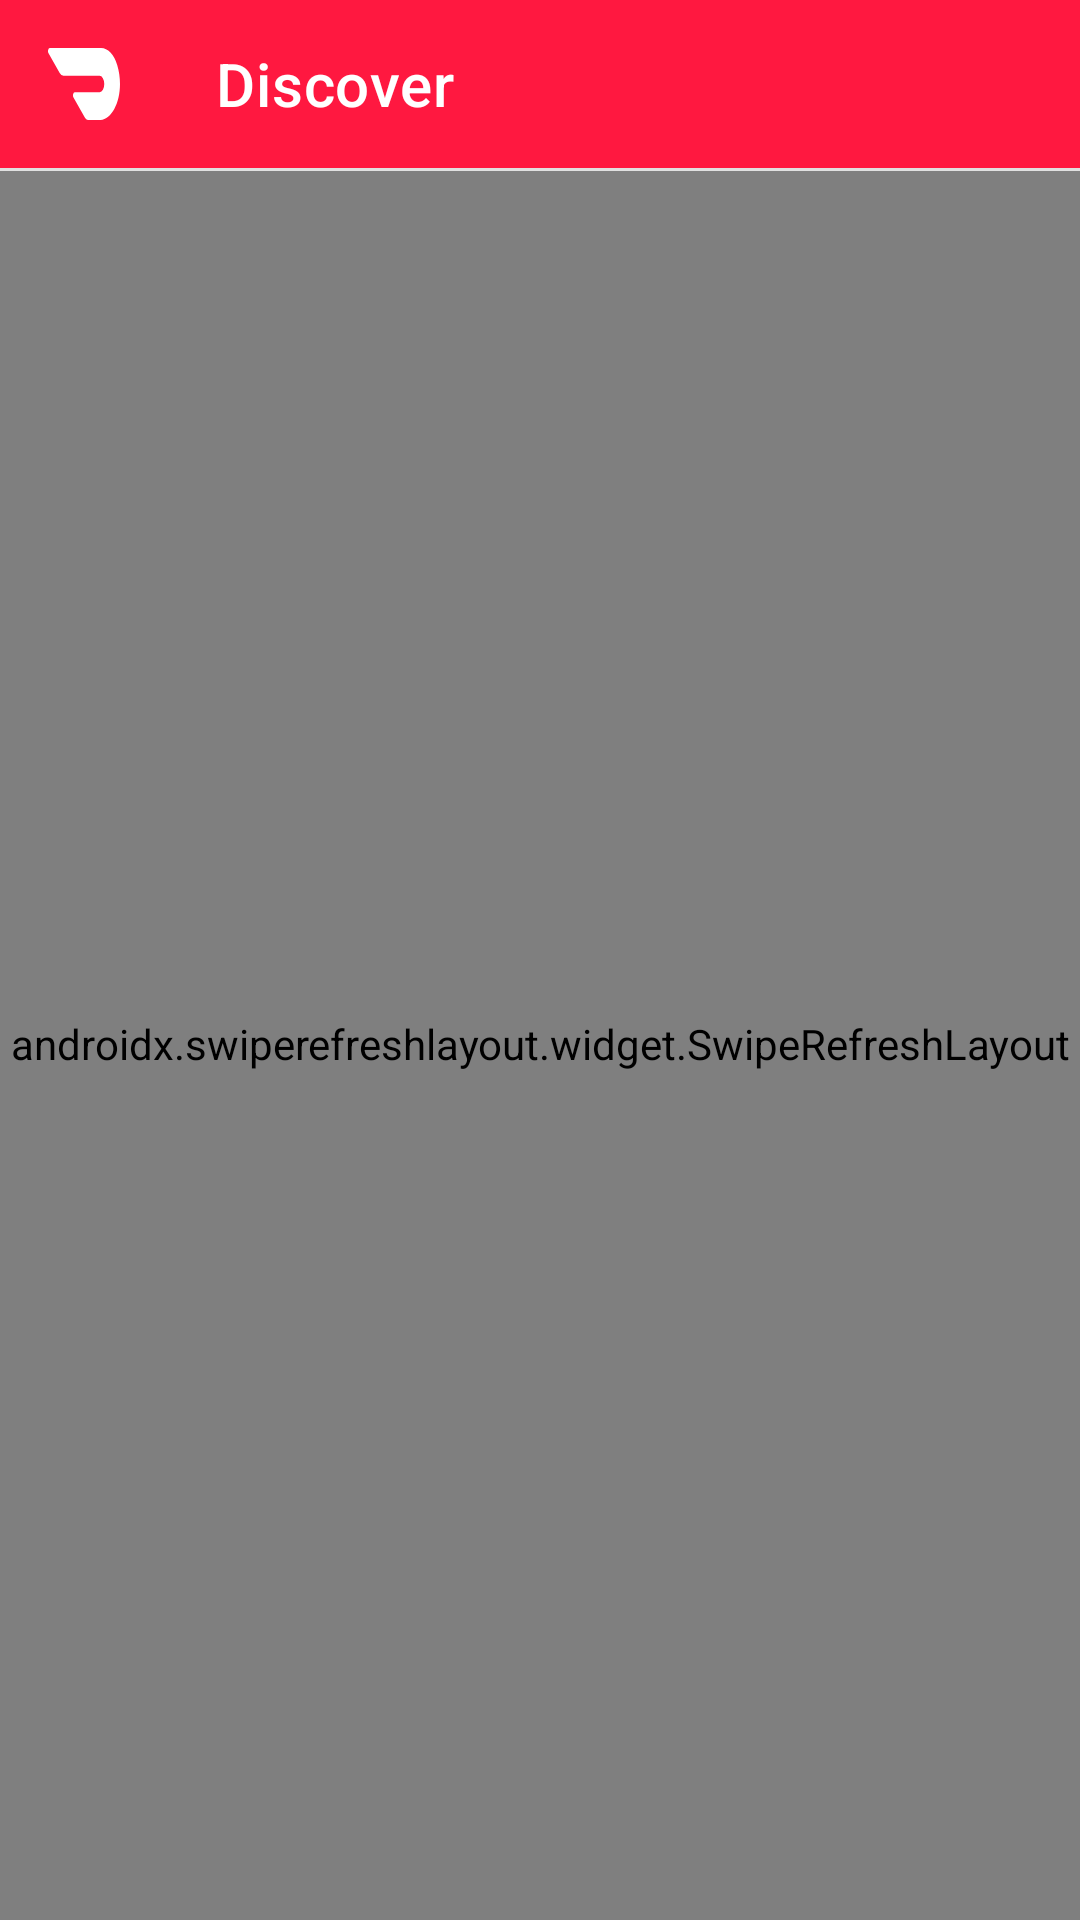

Write the Android layout XML for this screen, with the resource values it uses.
<!-- AndroidManifest.xml: application theme AppTheme -->
<!-- res/layout/activity_main.xml -->
<?xml version="1.0" encoding="utf-8"?>
<androidx.constraintlayout.widget.ConstraintLayout xmlns:android="http://schemas.android.com/apk/res/android"
    xmlns:app="http://schemas.android.com/apk/res-auto"
    xmlns:tools="http://schemas.android.com/tools"
    android:layout_width="match_parent"
    android:layout_height="match_parent"
    tools:context=".views.MainActivity">

    <androidx.swiperefreshlayout.widget.SwipeRefreshLayout
        android:id="@+id/pullToRefresh"
        android:layout_width="0dp"
        android:layout_height="0dp"
        app:layout_constraintBottom_toBottomOf="parent"
        app:layout_constraintEnd_toEndOf="parent"
        app:layout_constraintHorizontal_bias="0.0"
        app:layout_constraintStart_toStartOf="parent"
        app:layout_constraintTop_toBottomOf="@id/toolbar"
        app:layout_constraintVertical_bias="0.0">

        <androidx.recyclerview.widget.RecyclerView
            android:id="@+id/discoveryRecyclerView"
            android:layout_width="0dp"
            android:layout_height="0dp"
            android:background="@android:color/white"
            tools:listitem="@layout/restaurant_item"
            tools:visibility="visible" />
    </androidx.swiperefreshlayout.widget.SwipeRefreshLayout>

    <androidx.appcompat.widget.Toolbar
        android:id="@+id/toolbar"
        android:layout_width="0dp"
        android:background="@color/primaryColor"
        app:navigationIcon="@drawable/ic_doordash_logo"
        app:title="Discover"
        android:layout_height="wrap_content"
        app:layout_constraintEnd_toEndOf="parent"
        app:layout_constraintStart_toStartOf="parent"
        app:layout_constraintTop_toTopOf="parent"
        app:titleTextColor="@color/primaryTextColor" />


    <View
        android:layout_width="match_parent"
        android:layout_height="1dp"
        android:background="@color/dividerColor"
        app:layout_constraintTop_toBottomOf="@id/toolbar" />

    <ProgressBar
        android:id="@+id/loadingIndicator"
        android:layout_width="wrap_content"
        android:layout_height="wrap_content"
        android:layout_marginStart="8dp"
        android:layout_marginTop="8dp"
        android:layout_marginEnd="8dp"
        android:layout_marginBottom="8dp"
        app:layout_constraintBottom_toBottomOf="parent"
        app:layout_constraintEnd_toEndOf="parent"
        app:layout_constraintStart_toStartOf="parent"
        app:layout_constraintTop_toTopOf="parent" />

</androidx.constraintlayout.widget.ConstraintLayout>
<!-- res/layout/restaurant_item.xml (included above) -->
<?xml version="1.0" encoding="utf-8"?>
<androidx.constraintlayout.widget.ConstraintLayout xmlns:android="http://schemas.android.com/apk/res/android"
    xmlns:app="http://schemas.android.com/apk/res-auto"
    xmlns:tools="http://schemas.android.com/tools"
    android:layout_width="match_parent"
    android:layout_height="wrap_content"
    android:paddingBottom="8dp"
    tools:showIn="@layout/activity_main"
    android:orientation="vertical">

    <TextView
        android:id="@+id/description"
        android:layout_width="0dp"
        android:layout_height="wrap_content"
        android:layout_marginTop="8dp"
        android:layout_marginEnd="8dp"
        android:maxLines="1"
        android:textSize="16sp"
        app:layout_constraintEnd_toStartOf="@id/status"
        app:layout_constraintStart_toStartOf="@+id/name"
        app:layout_constraintTop_toBottomOf="@+id/name"
        tools:text="Beer, Wine Spirits, Alcohol" />

    <TextView
        android:id="@+id/name"
        android:layout_width="wrap_content"
        android:layout_height="wrap_content"
        android:layout_marginStart="16dp"
        android:ellipsize="end"
        android:maxLines="1"
        android:textSize="16sp"
        android:layout_marginEnd="16dp"
        android:textStyle="bold"
        app:layout_constrainedWidth="true"
        app:layout_constraintEnd_toEndOf="parent"
        app:layout_constraintHorizontal_bias="0"
        app:layout_constraintStart_toEndOf="@+id/coverImage"
        app:layout_constraintTop_toTopOf="@id/coverImage"
        app:layout_constraintWidth_max="wrap"
        tools:text="Soma Wines " />


    <ImageView
        android:id="@+id/coverImage"
        android:layout_width="100dp"
        android:scaleType="centerCrop"
        android:layout_height="50dp"
        android:layout_margin="16dp"
        app:layout_constraintStart_toStartOf="parent"
        app:layout_constraintTop_toTopOf="parent"
        tools:srcCompat="@tools:sample/avatars" />

    <TextView
        android:id="@+id/status"
        android:maxWidth="50dp"
        android:maxLines="1"
        android:layout_width="wrap_content"
        android:layout_height="wrap_content"
        android:layout_marginEnd="16dp"
        app:layout_constrainedWidth="true"
        app:layout_constraintBaseline_toBaselineOf="@+id/description"
        app:layout_constraintEnd_toEndOf="parent"
        app:layout_constraintWidth_min="wrap"
        tools:text="closed" />
</androidx.constraintlayout.widget.ConstraintLayout>
<!-- resources referenced by this layout -->
<resources>
  <color name="dividerColor">#e0e0e0</color>
  <color name="primaryColor">#ff1840</color>
  <color name="primaryTextColor">#ffffff</color>
  <!-- drawable ic_doordash_logo (drawable) -->
  <vector android:height="24dp" android:viewportHeight="56.5"
      android:viewportWidth="99.5" android:width="24dp" xmlns:android="http://schemas.android.com/apk/res/android">
      <path android:fillColor="#FFFFFFFF" android:pathData="M95.64,13.38A25.24,25.24 0,0 0,73.27 0H2.43A2.44,2.44 0,0 0,0.72 4.16L16.15,19.68a7.26,7.26 0,0 0,5.15 2.14H71.24a6.44,6.44 0,1 1,0.13 12.88H36.94a2.44,2.44 0,0 0,-1.72 4.16L50.66,54.39a7.25,7.25 0,0 0,5.15 2.14H71.38c20.26,0 35.58,-21.66 24.26,-43.16"/>
  </vector>
  <style name="AppTheme" parent="Theme.MaterialComponents.Light.NoActionBar">
          <item name="colorPrimary">@color/primaryColor</item>
          <item name="colorPrimaryDark">@color/primaryDarkColor</item>
          <item name="colorAccent">@color/primaryColor</item>
      </style>
  <color name="primaryDarkColor">#c30019</color>
</resources>
